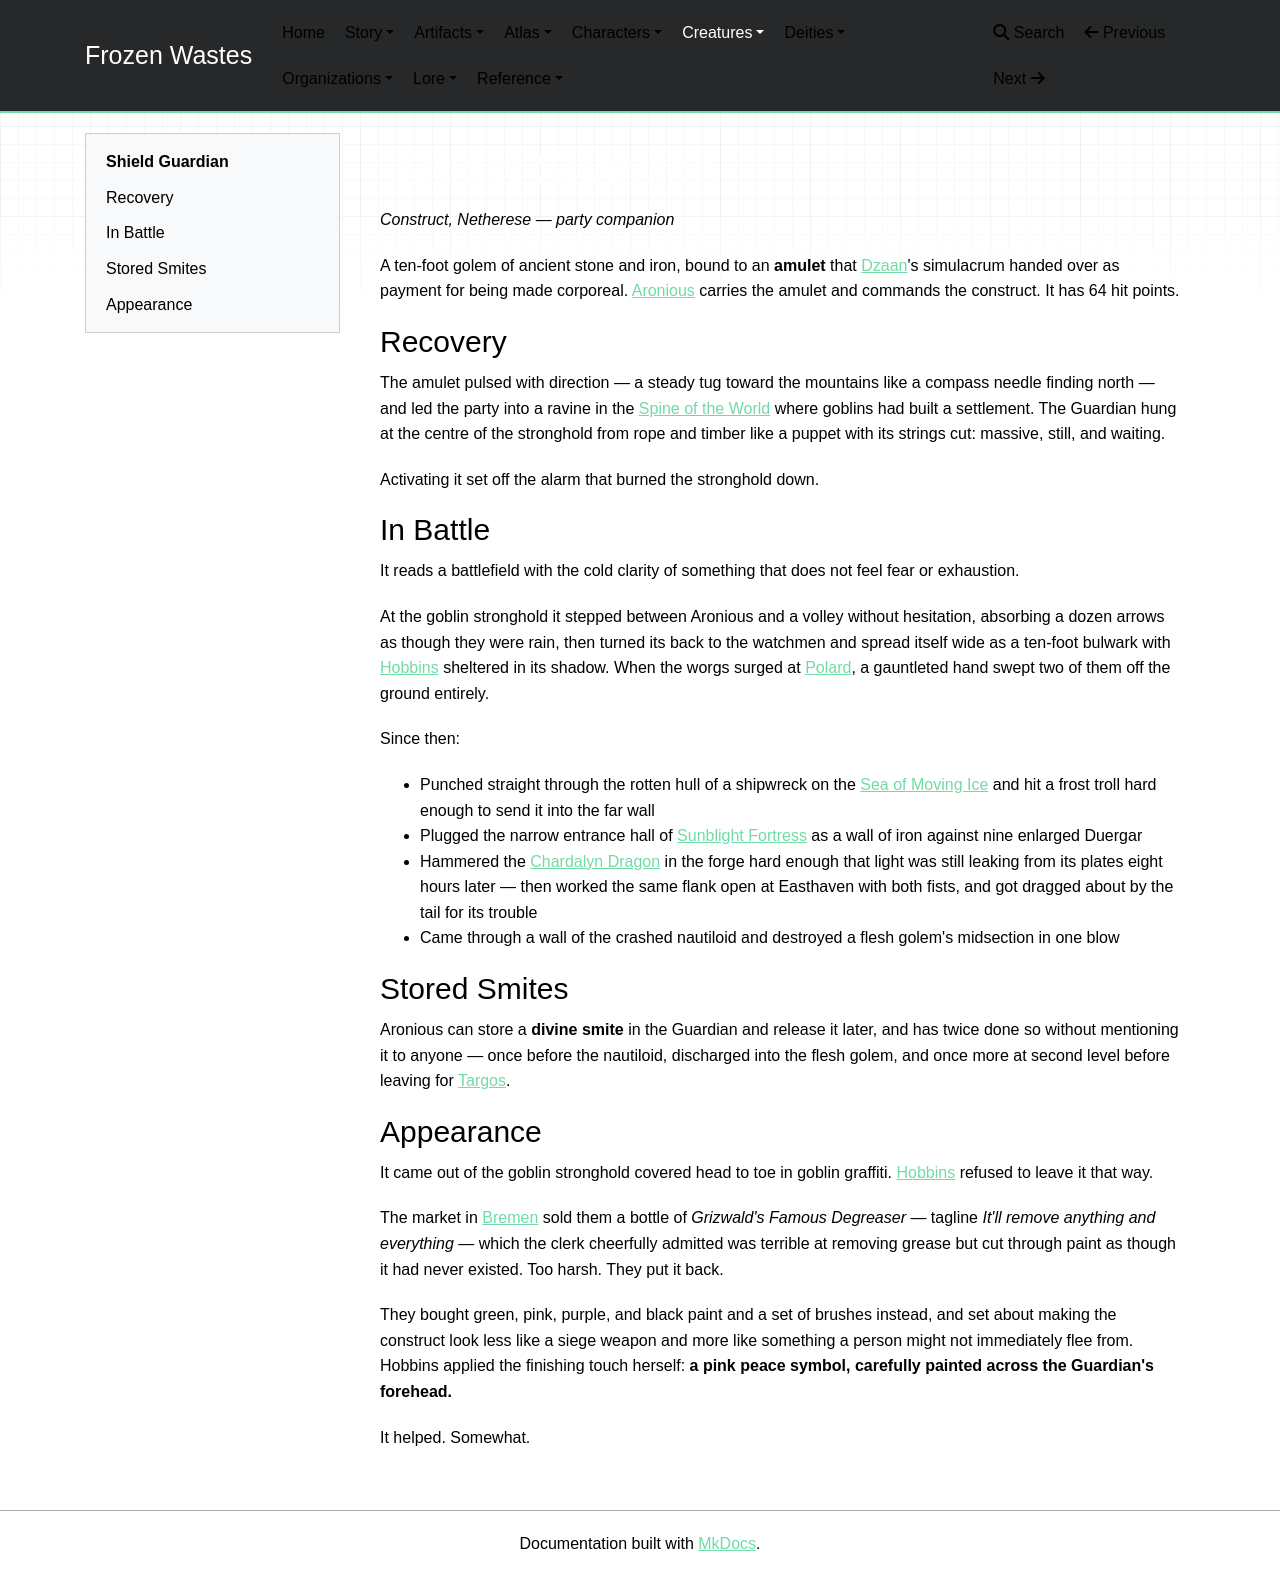

repository: mikeStr8s/frozen-wastes · page: world/creatures/Shield Guardian/index.html · generator: mkdocs

# Shield Guardian

_Construct, Netherese — party companion_

A ten-foot golem of ancient stone and iron, bound to an **amulet** that [Dzaan](../characters/Dzaan.md)'s simulacrum handed over as payment for being made corporeal. [Aronious](../characters/Aronious.md) carries the amulet and commands the construct. It has 64 hit points.

## Recovery

The amulet pulsed with direction — a steady tug toward the mountains like a compass needle finding north — and led the party into a ravine in the [Spine of the World](../atlas/Spine%20of%20the%20World.md) where goblins had built a settlement. The Guardian hung at the centre of the stronghold from rope and timber like a puppet with its strings cut: massive, still, and waiting.

Activating it set off the alarm that burned the stronghold down.

## In Battle

It reads a battlefield with the cold clarity of something that does not feel fear or exhaustion.

At the goblin stronghold it stepped between Aronious and a volley without hesitation, absorbing a dozen arrows as though they were rain, then turned its back to the watchmen and spread itself wide as a ten-foot bulwark with [Hobbins](../characters/Hobbins.md) sheltered in its shadow. When the worgs surged at [Polard](../characters/Polard%20Hinscrop.md), a gauntleted hand swept two of them off the ground entirely.

Since then:

- Punched straight through the rotten hull of a shipwreck on the [Sea of Moving Ice](../atlas/Sea%20of%20Moving%20Ice.md) and hit a frost troll hard enough to send it into the far wall
- Plugged the narrow entrance hall of [Sunblight Fortress](../atlas/Sunblight%20Fortress.md) as a wall of iron against nine enlarged Duergar
- Hammered the [Chardalyn Dragon](Chardalyn%20Dragon.md) in the forge hard enough that light was still leaking from its plates eight hours later — then worked the same flank open at Easthaven with both fists, and got dragged about by the tail for its trouble
- Came through a wall of the crashed nautiloid and destroyed a flesh golem's midsection in one blow

## Stored Smites

Aronious can store a **divine smite** in the Guardian and release it later, and has twice done so without mentioning it to anyone — once before the nautiloid, discharged into the flesh golem, and once more at second level before leaving for [Targos](../atlas/Targos.md).

## Appearance

It came out of the goblin stronghold covered head to toe in goblin graffiti. [Hobbins](../characters/Hobbins.md) refused to leave it that way.

The market in [Bremen](../atlas/Bremen.md) sold them a bottle of _Grizwald's Famous Degreaser_ — tagline _It'll remove anything and everything_ — which the clerk cheerfully admitted was terrible at removing grease but cut through paint as though it had never existed. Too harsh. They put it back.

They bought green, pink, purple, and black paint and a set of brushes instead, and set about making the construct look less like a siege weapon and more like something a person might not immediately flee from. Hobbins applied the finishing touch herself: **a pink peace symbol, carefully painted across the Guardian's forehead.**

It helped. Somewhat.
